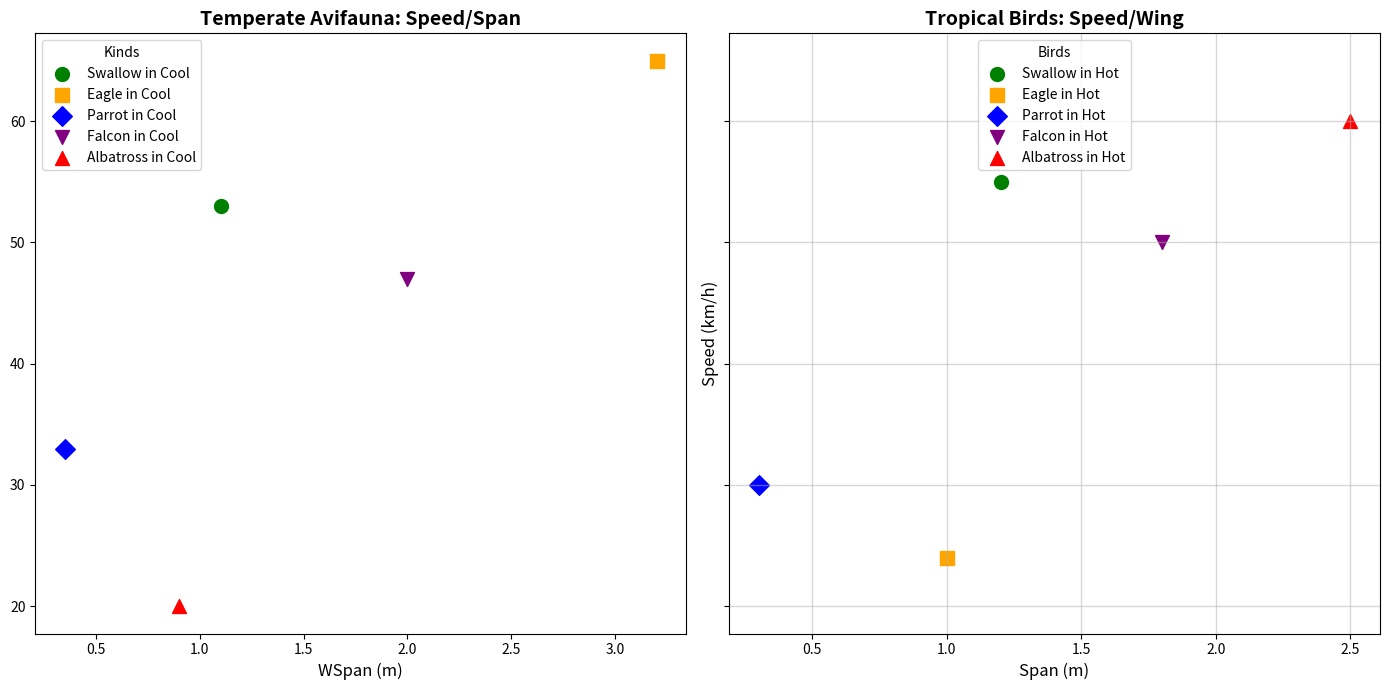

Python code for this plot:
import matplotlib.pyplot as plt
import numpy as np

species = ['Swallow', 'Eagle', 'Parrot', 'Falcon', 'Albatross']

# Shuffled data within the groups while preserving the structure
wing_spans_tropical = [1.2, 1.0, 0.3, 1.8, 2.5]  # shuffled
wing_spans_temperate = [1.1, 3.2, 0.35, 2.0, 0.9]  # shuffled
flying_speeds_tropical = [55, 24, 30, 50, 60]  # shuffled
flying_speeds_temperate = [53, 65, 33, 47, 20]  # shuffled

colors = ['green', 'orange', 'blue', 'purple', 'red']
markers = ['o', 's', 'D', 'v', '^']

fig, axs = plt.subplots(1, 2, figsize=(14, 7), sharey=True)

axj = axs[0]
for i, sp in enumerate(species):
    axj.scatter(wing_spans_temperate[i], flying_speeds_temperate[i], 
                color=colors[i], label=f'{sp} in Cool', s=100, marker=markers[i])

axj.set_title('Temperate Avifauna: Speed/Span', fontsize=14, fontweight='bold')
axj.set_xlabel('WSpan (m)', fontsize=12)
axj.legend(title='Kinds', loc='upper left', fontsize=10, frameon=True)
axj.grid(False)

axi = axs[1]
for i, sp in enumerate(species):
    axi.scatter(wing_spans_tropical[i], flying_speeds_tropical[i], 
                color=colors[i], label=f'{sp} in Hot', s=100, marker=markers[i])

axi.set_title('Tropical Birds: Speed/Wing', fontsize=14, fontweight='bold')
axi.set_xlabel('Span (m)', fontsize=12)
axi.set_ylabel('Speed (km/h)', fontsize=12)
axi.legend(title='Birds', loc='upper center', fontsize=10, frameon=True)
axi.grid(True, linestyle='-', linewidth=1, alpha=0.5)

plt.tight_layout()
plt.show()
